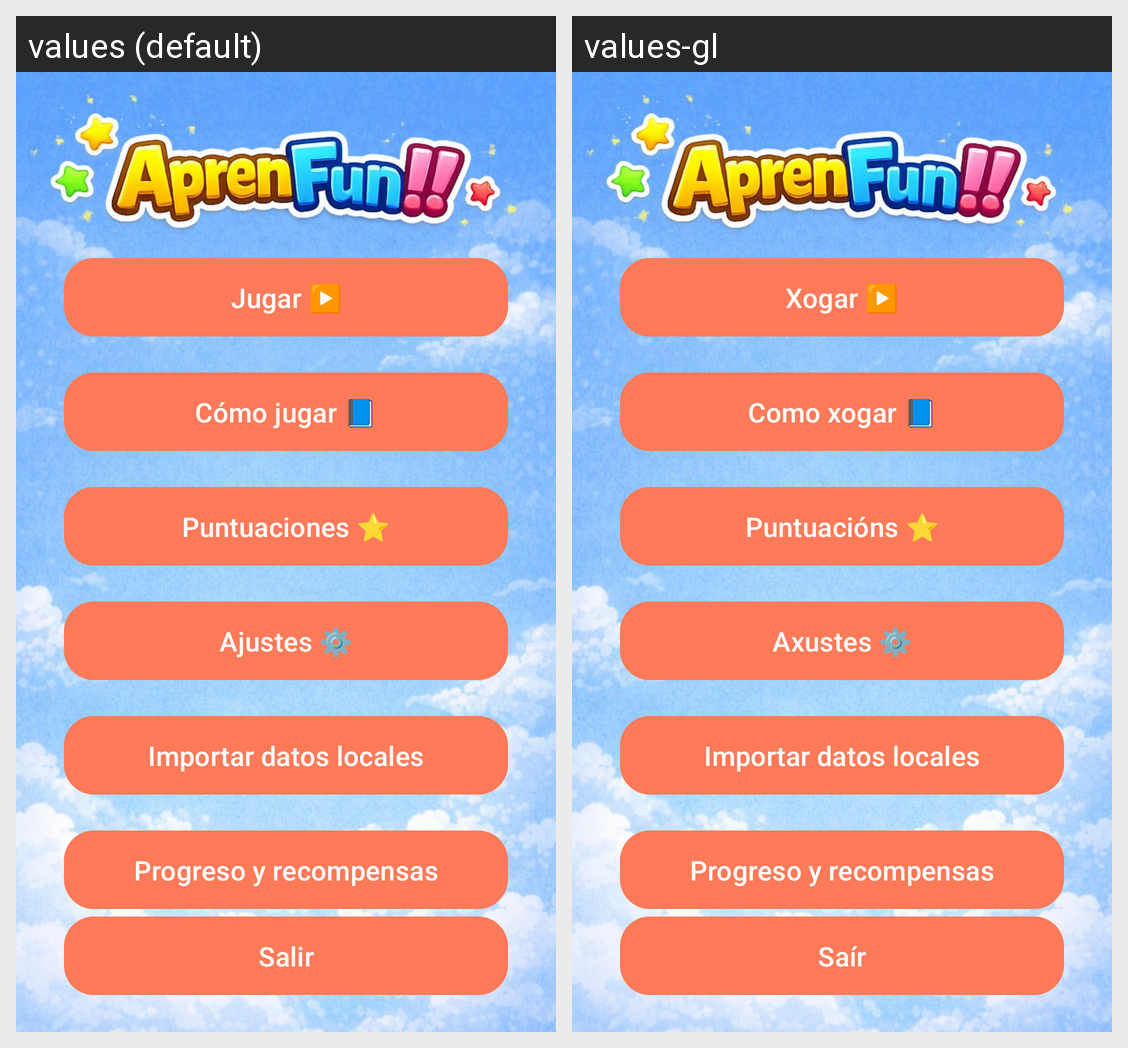

This grid shows one Android layout under two languages. Give, for every string resource on the screen, its name, the default text and each shown locale's text.
Android screen res/layout/activity_main_menu.xml rendered under 2 locales, left to right: values (default), values-gl. Device: Nexus 5 (rendered at 1080×1920; each locale shown at half size, 540×960, under a caption strip naming it); theme Theme.AprendemosLaVida.
Strings drawn on this screen, with the default value and each locale's value (text and hints the layout hard-codes, and strings that could not be matched under every locale, appear in the picture but are not listed):

main_play
  values: Jugar ▶️
  values-gl: Xogar ▶️

main_how_to_play
  values: Cómo jugar 📘
  values-gl: Como xogar 📘

main_scores
  values: Puntuaciones ⭐
  values-gl: Puntuacións ⭐

main_settings
  values: Ajustes ⚙️
  values-gl: Axustes ⚙️

exit_app
  values: Salir
  values-gl: Saír
